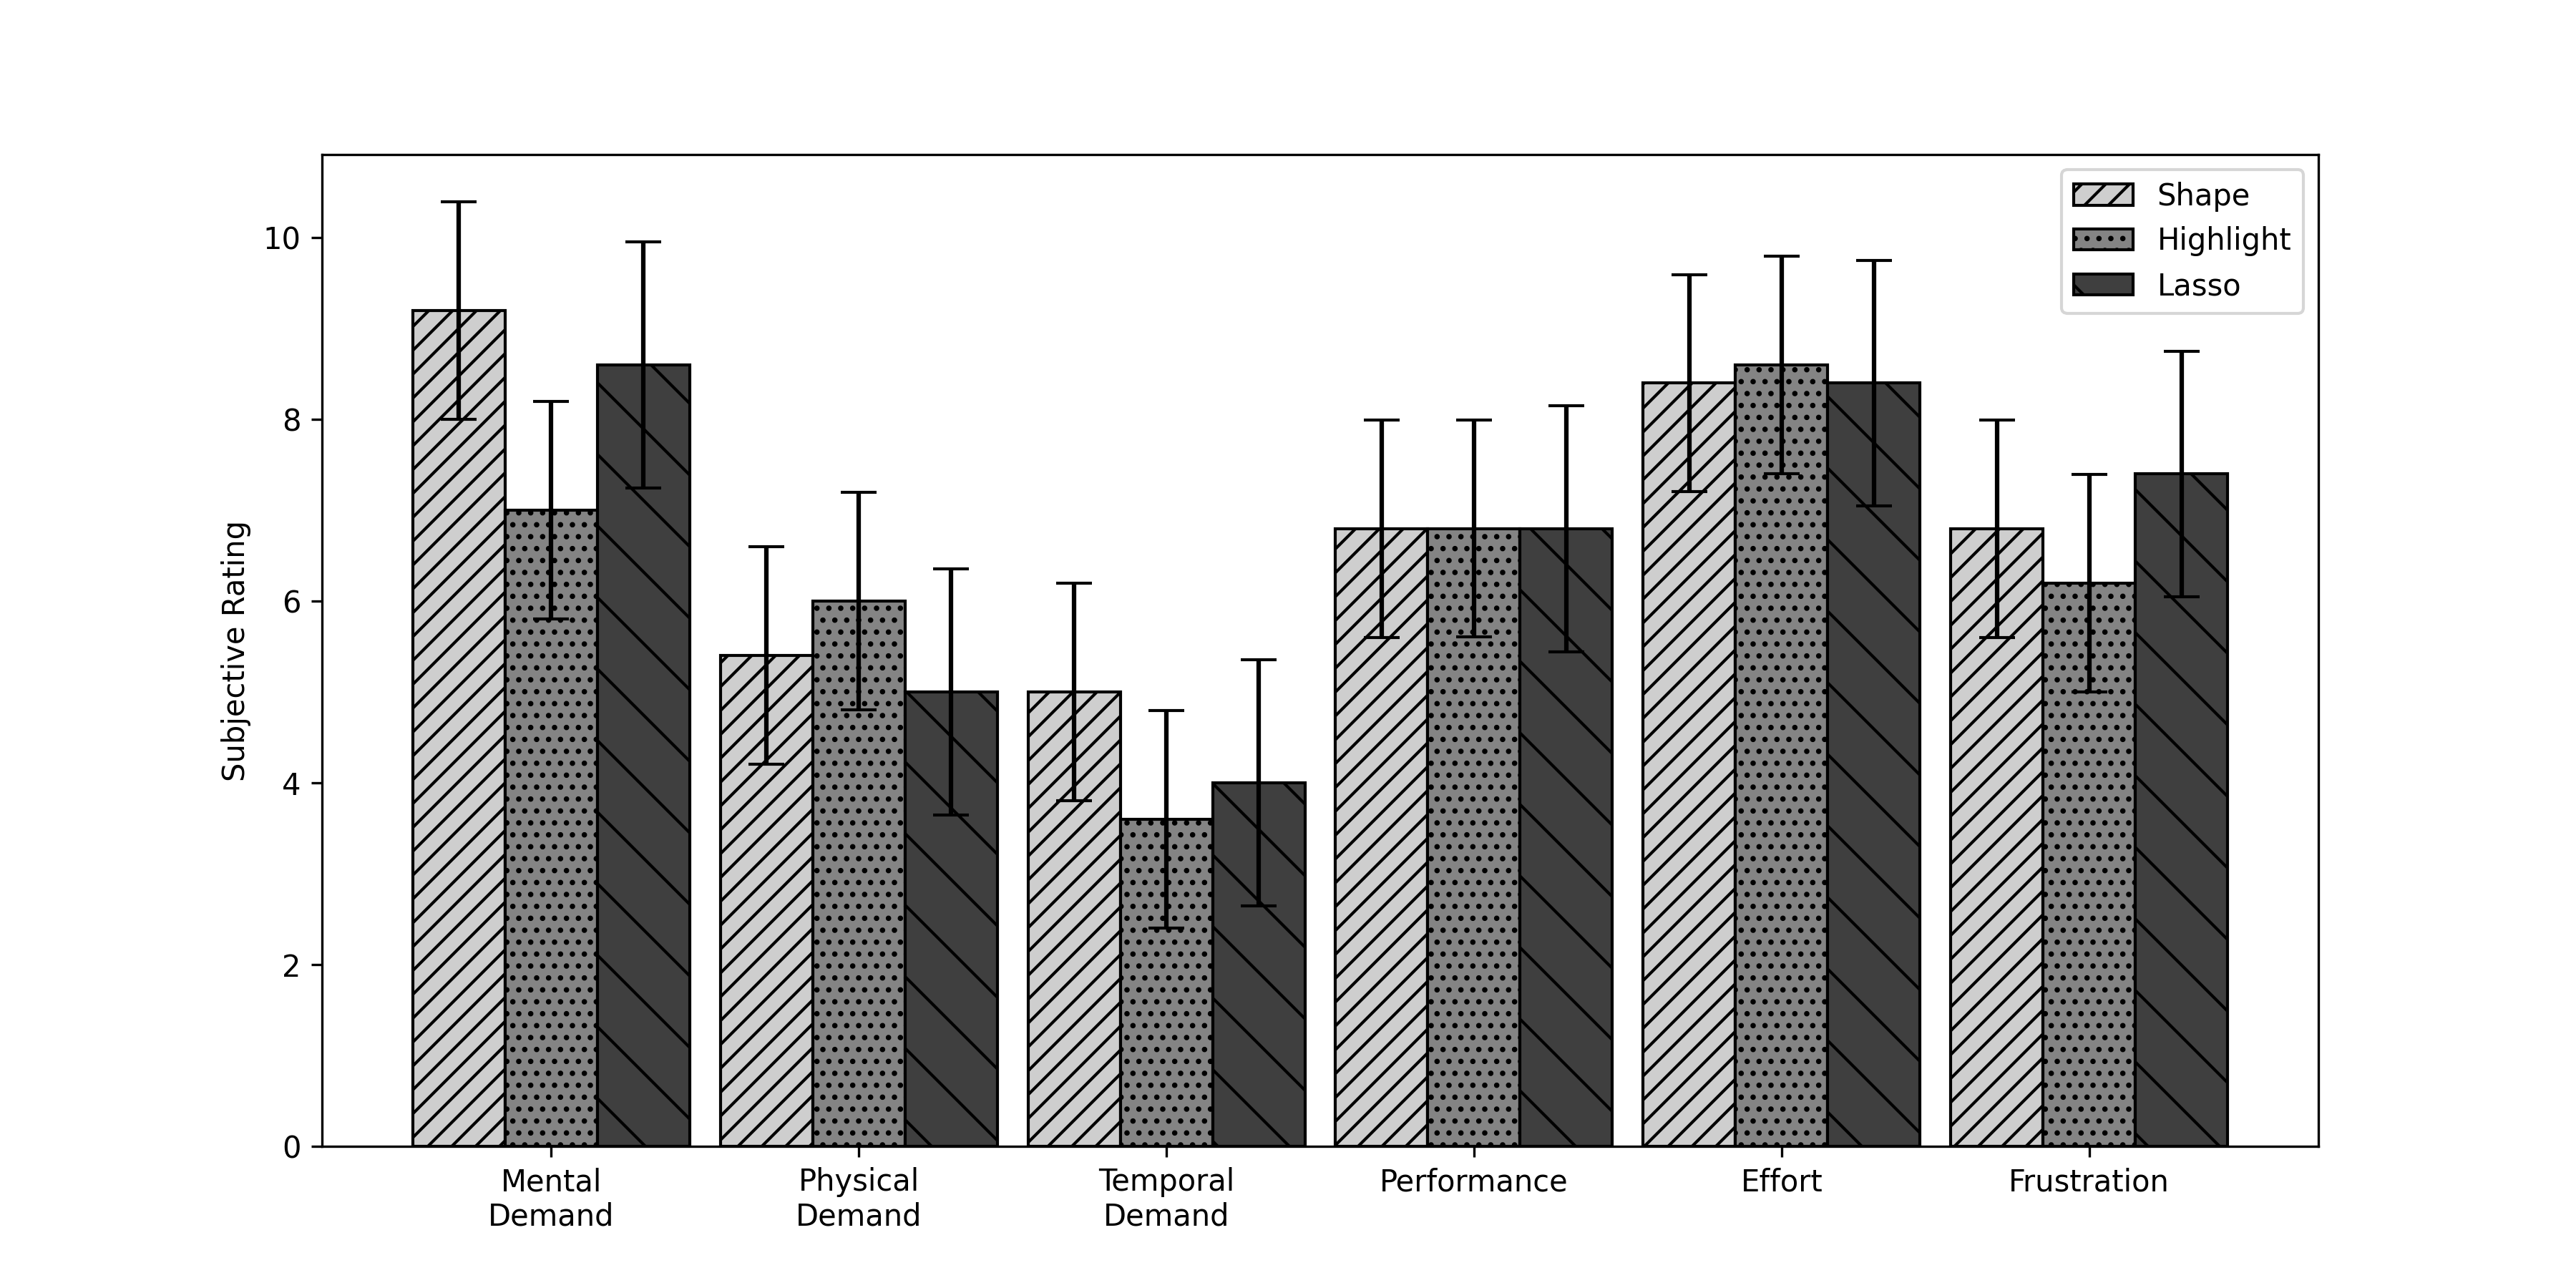

Values plotted in this chart, from the file beside it:
Modality, SubjectNum, MentalDemand, PhysicalDemand, TemporalDemand, Performance, Effort, Frustration
0, 1, 5, 9, 5, 4, 8, 9
0, 2, 12, 3, 2, 8, 12, 3
0, 3, 11, 6, 9, 7, 8, 6
0, 4, 10, 3, 2, 4, 8, 8
0, 5, 8, 6, 7, 11, 6, 8
1, 1, 7, 13, 4, 2, 13, 12
1, 2, 11, 6, 2, 8, 12, 2
1, 3, 7, 3, 4, 10, 7, 5
1, 4, 4, 2, 2, 5, 5, 6
1, 5, 6, 6, 6, 9, 6, 6
2, 1, 14, 11, 6, 3, 15, 13
2, 2, 9, 2, 2, 9, 9, 11
2, 3, 7, 3, 4, 8, 6, 5
2, 4, 7, 2, 2, 5, 6, 2
2, 5, 6, 7, 6, 9, 6, 6
